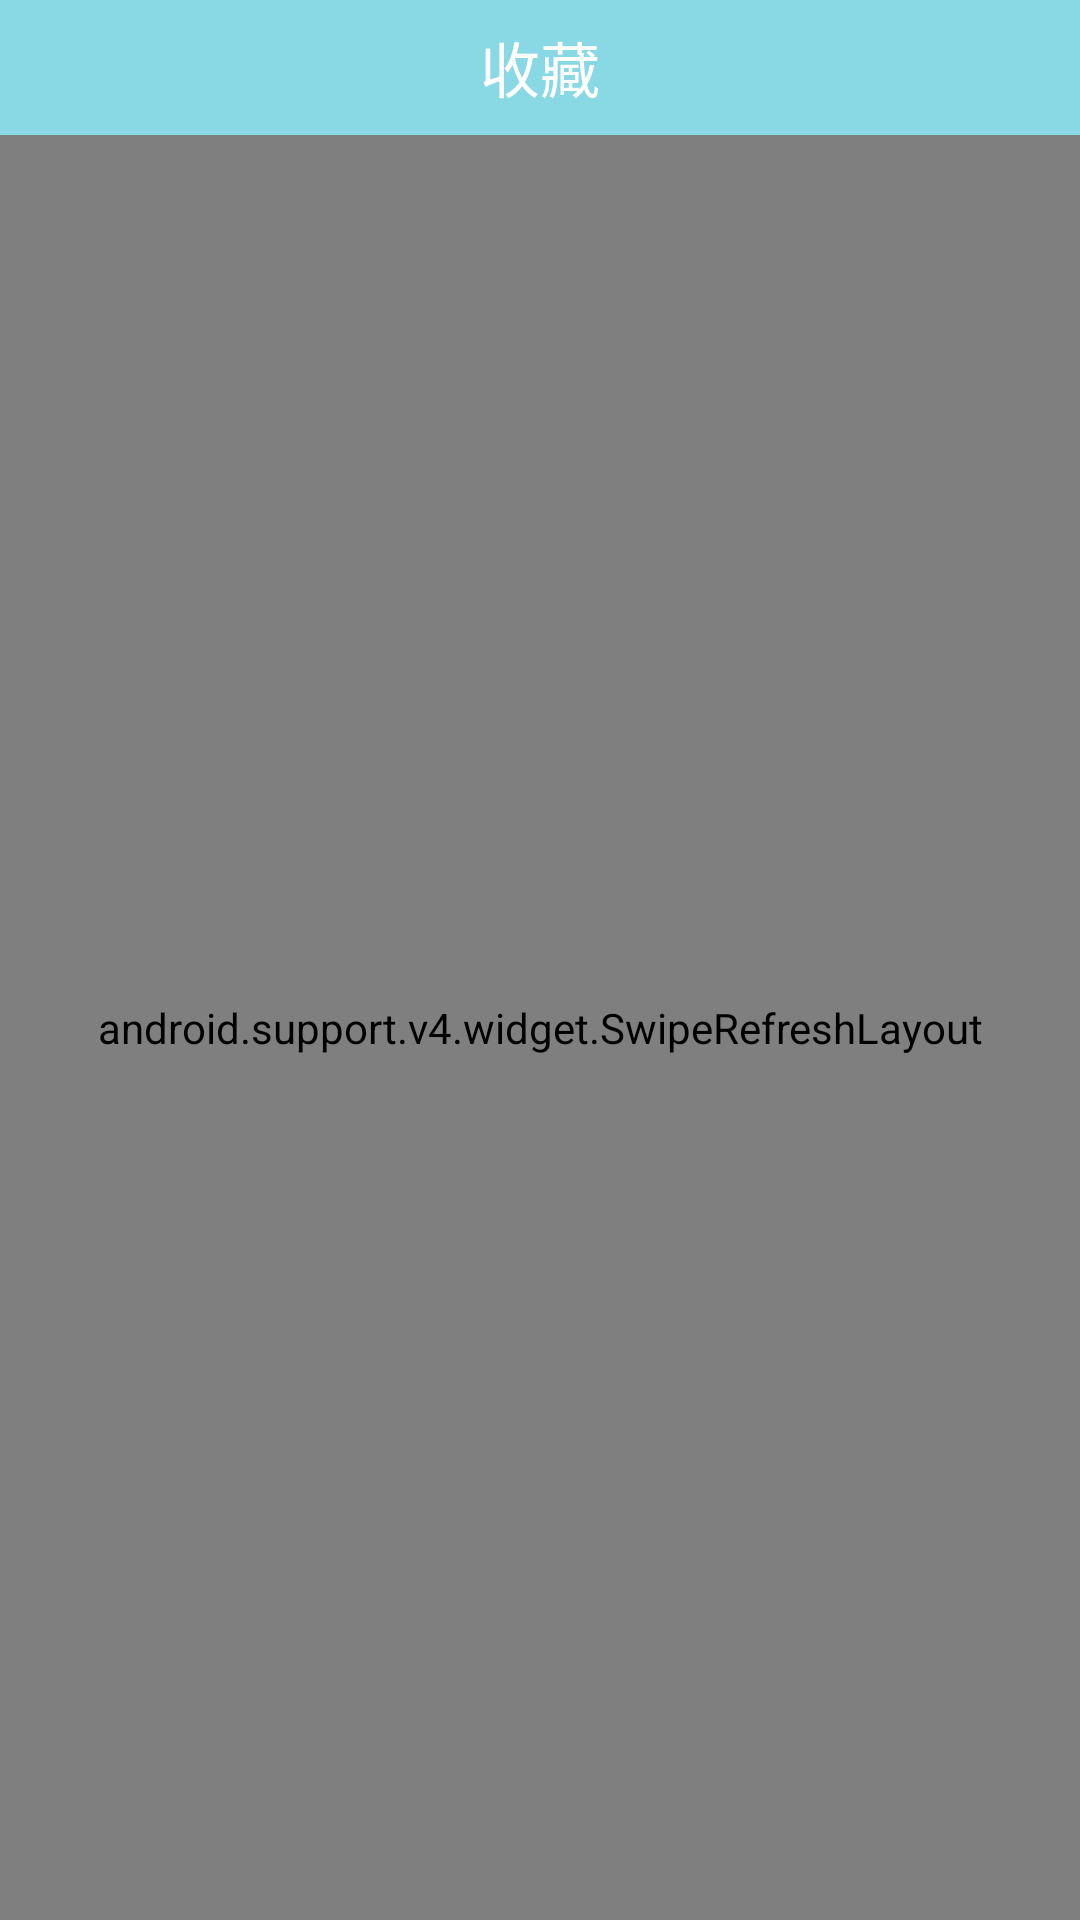

The Android layout XML behind this screen, and the referenced resources:
<!-- AndroidManifest.xml: application theme AppTheme -->
<!-- res/layout/activity_collection.xml -->
<?xml version="1.0" encoding="utf-8"?>
<LinearLayout xmlns:android="http://schemas.android.com/apk/res/android"
    android:layout_width="match_parent"
    android:layout_height="match_parent"
    android:orientation="vertical">

    <RelativeLayout style="@style/title">

        <ImageView
            android:id="@+id/back"
            style="@style/title_back_img" />

        <TextView
            android:layout_width="wrap_content"
            android:layout_height="wrap_content"
            android:layout_centerInParent="true"
            android:text="收藏"
            android:textColor="#ffffff"
            android:textSize="20sp" />

    </RelativeLayout>

    <android.support.v4.widget.SwipeRefreshLayout
        android:id="@+id/refresh_layout"
        android:layout_width="match_parent"
        android:layout_height="match_parent">

        <ListView
            android:id="@+id/listview"
            android:layout_width="match_parent"
            android:layout_height="match_parent"
            android:cacheColorHint="@android:color/transparent" />

    </android.support.v4.widget.SwipeRefreshLayout>


</LinearLayout>
<!-- resources referenced by this layout -->
<resources>
  <style name="title">
          <item name="android:layout_width">match_parent</item>
          <item name="android:layout_height">45dp</item>
          <item name="android:background">#89d9e4</item>
      </style>
  <style name="title_back_img">
          <item name="android:src">@mipmap/back</item>
          <item name="android:layout_alignParentLeft">true</item>
          <item name="android:layout_centerVertical">true</item>
          <item name="android:padding">5dp</item>
          <item name="android:layout_height">match_parent</item>
          <item name="android:layout_width">40dp</item>
      </style>
  <style name="AppTheme" parent="Theme.AppCompat.Light.DarkActionBar">
          
      </style>
</resources>
